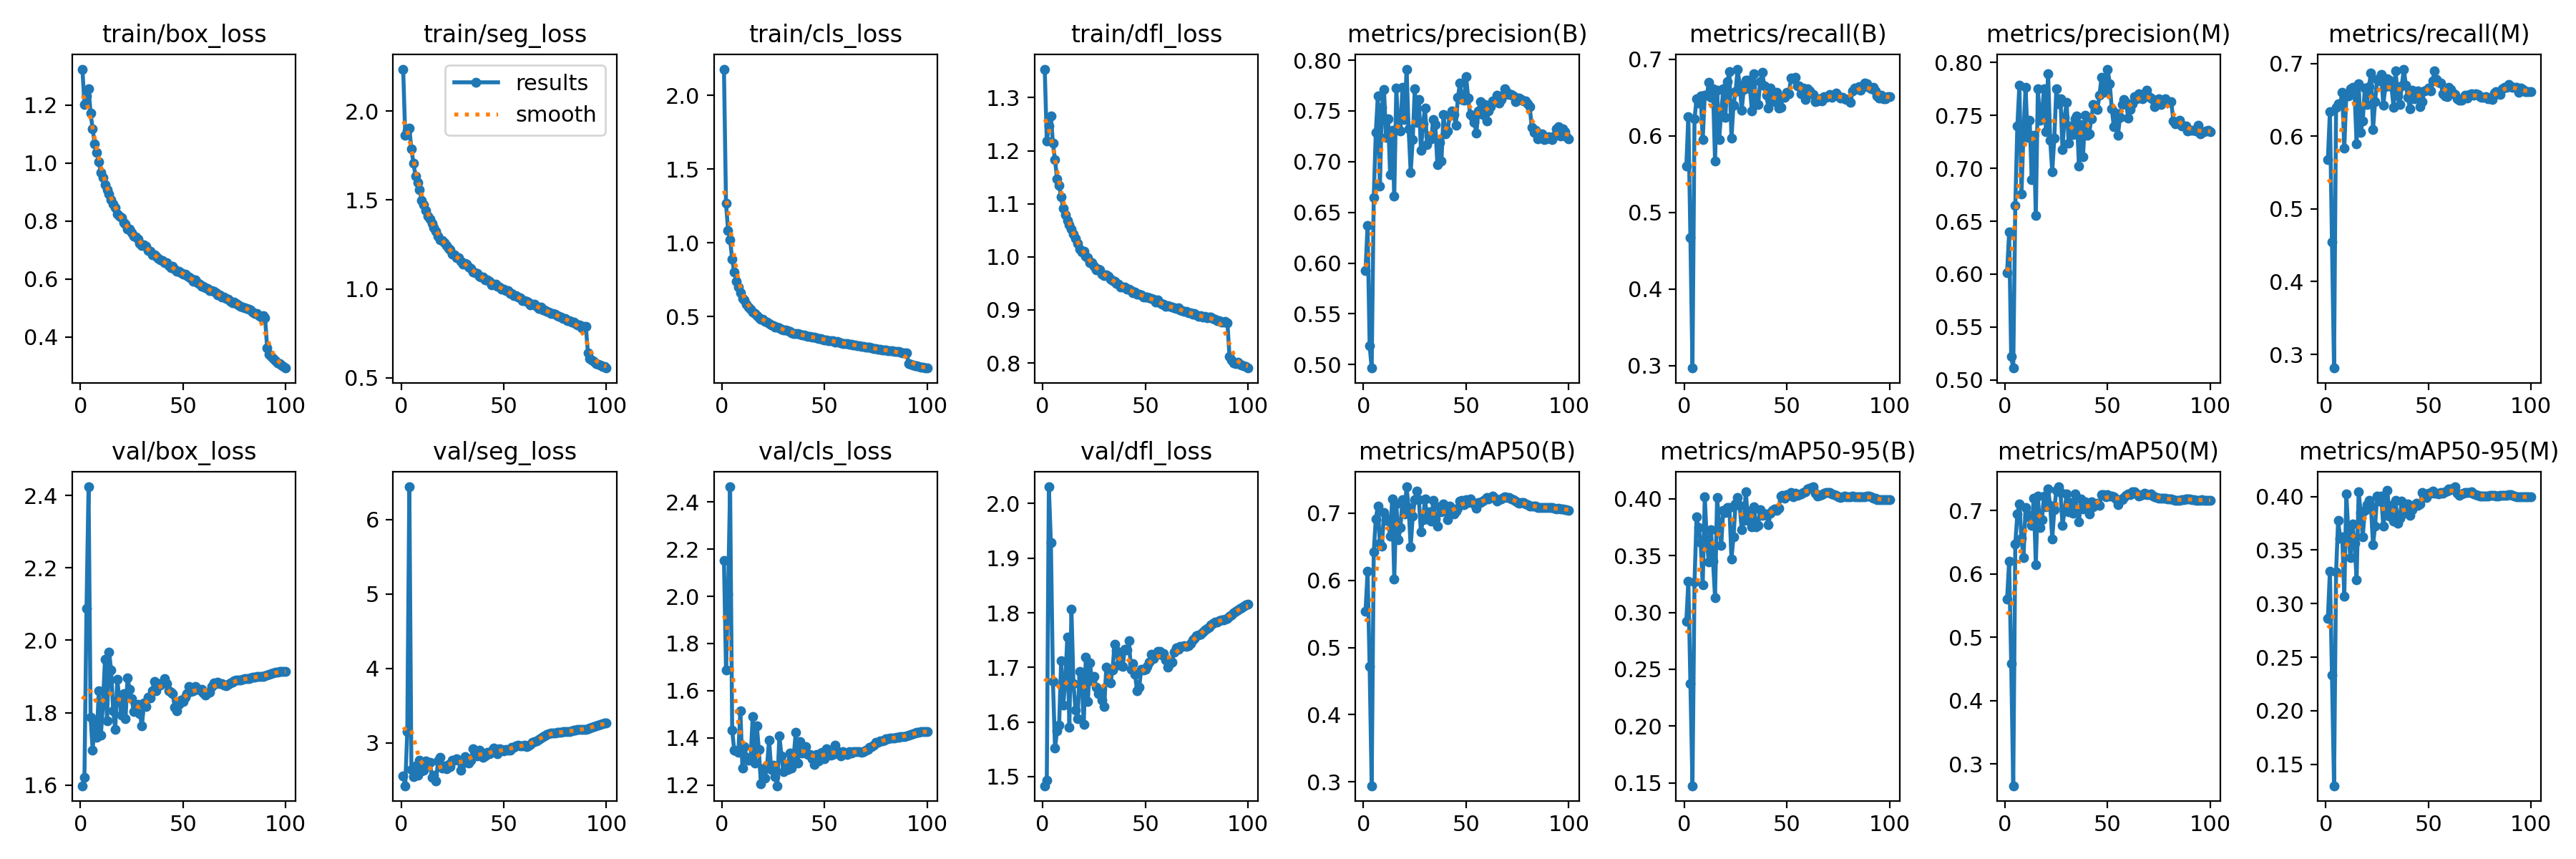

Values plotted in this chart, from the file beside it:
epoch, train/box_loss, train/seg_loss, train/cls_loss, train/dfl_loss, metrics/precision(B), metrics/recall(B), metrics/mAP50(B), metrics/mAP50-95(B), metrics/precision(M), metrics/recall(M), metrics/mAP50(M), metrics/mAP50-95(M), val/box_loss, val/seg_loss, val/cls_loss, val/dfl_loss, lr/pg0, lr/pg1, lr/pg2
1, 1.324, 2.237, 2.178, 1.354, 0.5925, 0.5601, 0.5539, 0.2919, 0.6013, 0.5678, 0.5601, 0.2861, 1.598, 2.551, 2.152, 1.483, 0.003328, 0.003328, 0.003328
2, 1.202, 1.863, 1.27, 1.219, 0.6372, 0.6247, 0.613, 0.3271, 0.6396, 0.6343, 0.62, 0.3301, 1.621, 2.421, 1.688, 1.493, 0.006595, 0.006595, 0.006595
3, 1.231, 1.889, 1.086, 1.246, 0.5186, 0.4666, 0.4721, 0.2376, 0.5218, 0.4544, 0.459, 0.2331, 2.087, 3.15, 2.01, 2.031, 0.009797, 0.009797, 0.009797
4, 1.256, 1.904, 1.024, 1.265, 0.4965, 0.2968, 0.2943, 0.1474, 0.5111, 0.2811, 0.2657, 0.13, 2.424, 6.442, 2.465, 1.928, 0.009703, 0.009703, 0.009703
5, 1.172, 1.787, 0.8882, 1.214, 0.6644, 0.6217, 0.6419, 0.3265, 0.6648, 0.6398, 0.6475, 0.3295, 1.786, 2.644, 1.433, 1.674, 0.009604, 0.009604, 0.009604
6, 1.117, 1.709, 0.8033, 1.183, 0.7287, 0.6481, 0.6911, 0.3841, 0.7401, 0.645, 0.6947, 0.3774, 1.697, 2.539, 1.346, 1.552, 0.009505, 0.009505, 0.009505
7, 1.065, 1.637, 0.7389, 1.147, 0.7646, 0.6423, 0.7109, 0.3745, 0.7789, 0.6441, 0.7111, 0.3612, 1.775, 2.689, 1.345, 1.584, 0.009406, 0.009406, 0.009406
8, 1.037, 1.599, 0.7024, 1.135, 0.6759, 0.6518, 0.6545, 0.3616, 0.6754, 0.6604, 0.656, 0.3626, 1.732, 2.567, 1.339, 1.594, 0.009307, 0.009307, 0.009307
9, 1.005, 1.56, 0.6642, 1.113, 0.7537, 0.5952, 0.6504, 0.3245, 0.7337, 0.5835, 0.6263, 0.3069, 1.861, 2.769, 1.516, 1.712, 0.009208, 0.009208, 0.009208
10, 0.9667, 1.499, 0.6215, 1.091, 0.7715, 0.6532, 0.7007, 0.4019, 0.7768, 0.6576, 0.7045, 0.4025, 1.738, 2.624, 1.272, 1.631, 0.009109, 0.009109, 0.009109
11, 0.9497, 1.474, 0.6123, 1.08, 0.724, 0.653, 0.6894, 0.3624, 0.7294, 0.6552, 0.6903, 0.3657, 1.821, 2.631, 1.362, 1.674, 0.00901, 0.00901, 0.00901
12, 0.925, 1.44, 0.5827, 1.068, 0.7422, 0.6695, 0.6914, 0.3444, 0.7454, 0.6654, 0.692, 0.343, 1.948, 2.759, 1.319, 1.755, 0.008911, 0.008911, 0.008911
13, 0.9078, 1.411, 0.5654, 1.061, 0.6871, 0.6496, 0.6656, 0.3727, 0.6896, 0.6678, 0.6764, 0.3746, 1.778, 2.715, 1.306, 1.59, 0.008812, 0.008812, 0.008812
14, 0.893, 1.391, 0.5504, 1.052, 0.7311, 0.6609, 0.7206, 0.3454, 0.7311, 0.6609, 0.7193, 0.3561, 1.968, 2.736, 1.314, 1.806, 0.008713, 0.008713, 0.008713
15, 0.8731, 1.369, 0.5322, 1.042, 0.6657, 0.5666, 0.6018, 0.3132, 0.6556, 0.59, 0.6149, 0.3225, 1.917, 2.536, 1.49, 1.67, 0.008614, 0.008614, 0.008614
16, 0.8583, 1.346, 0.5215, 1.035, 0.7722, 0.6598, 0.7141, 0.401, 0.7752, 0.6725, 0.7228, 0.4044, 1.805, 2.564, 1.292, 1.621, 0.008515, 0.008515, 0.008515
17, 0.8468, 1.326, 0.5076, 1.026, 0.7327, 0.5952, 0.6598, 0.3785, 0.7451, 0.6054, 0.6736, 0.3848, 1.754, 2.49, 1.451, 1.605, 0.008416, 0.008416, 0.008416
18, 0.825, 1.297, 0.4945, 1.015, 0.7299, 0.6302, 0.6785, 0.3587, 0.752, 0.6212, 0.6859, 0.3626, 1.892, 2.757, 1.351, 1.692, 0.008317, 0.008317, 0.008317
19, 0.8165, 1.277, 0.4838, 1.01, 0.7735, 0.661, 0.7199, 0.39, 0.7753, 0.666, 0.7233, 0.3867, 1.834, 2.8, 1.205, 1.682, 0.008218, 0.008218, 0.008218
20, 0.8119, 1.274, 0.4828, 1.01, 0.7418, 0.6239, 0.6987, 0.3879, 0.7347, 0.6441, 0.7058, 0.3926, 1.793, 2.662, 1.27, 1.595, 0.008119, 0.008119, 0.008119
21, 0.7946, 1.258, 0.4675, 1.002, 0.7912, 0.6704, 0.7391, 0.3925, 0.7896, 0.6685, 0.7338, 0.3965, 1.853, 2.69, 1.23, 1.718, 0.00802, 0.00802, 0.00802
22, 0.7889, 1.244, 0.4637, 0.999, 0.7321, 0.6835, 0.708, 0.3923, 0.7264, 0.6868, 0.7082, 0.3909, 1.784, 2.649, 1.284, 1.638, 0.007921, 0.007921, 0.007921
23, 0.7726, 1.228, 0.4517, 0.9893, 0.6895, 0.5967, 0.6501, 0.347, 0.6969, 0.6093, 0.6553, 0.3549, 1.895, 2.704, 1.391, 1.708, 0.007822, 0.007822, 0.007822
24, 0.7731, 1.218, 0.4452, 0.9884, 0.7217, 0.6401, 0.6953, 0.3666, 0.7285, 0.6478, 0.7014, 0.3723, 1.864, 2.681, 1.265, 1.676, 0.007723, 0.007723, 0.007723
25, 0.7598, 1.196, 0.4408, 0.9819, 0.7721, 0.6574, 0.7196, 0.3957, 0.7752, 0.6786, 0.7323, 0.4004, 1.838, 2.762, 1.285, 1.683, 0.007624, 0.007624, 0.007624
26, 0.7487, 1.192, 0.4304, 0.975, 0.7387, 0.6869, 0.7324, 0.4011, 0.7613, 0.6761, 0.7376, 0.3958, 1.804, 2.765, 1.236, 1.663, 0.007525, 0.007525, 0.007525
27, 0.7444, 1.177, 0.4283, 0.9763, 0.7611, 0.6663, 0.7201, 0.3942, 0.7657, 0.6853, 0.729, 0.4003, 1.806, 2.781, 1.197, 1.651, 0.007426, 0.007426, 0.007426
28, 0.7386, 1.173, 0.4254, 0.9757, 0.711, 0.6337, 0.6716, 0.373, 0.718, 0.6432, 0.6768, 0.3721, 1.823, 2.762, 1.41, 1.655, 0.007327, 0.007327, 0.007327
29, 0.724, 1.153, 0.415, 0.9671, 0.7375, 0.6607, 0.6907, 0.3807, 0.7483, 0.6681, 0.6995, 0.3867, 1.797, 2.625, 1.325, 1.64, 0.007228, 0.007228, 0.007228
30, 0.7151, 1.14, 0.4121, 0.9647, 0.7528, 0.6721, 0.7207, 0.4064, 0.7623, 0.6795, 0.7263, 0.4057, 1.763, 2.723, 1.256, 1.629, 0.007129, 0.007129, 0.007129
31, 0.7178, 1.142, 0.4092, 0.9655, 0.7166, 0.6726, 0.6918, 0.3809, 0.724, 0.677, 0.6986, 0.3814, 1.828, 2.816, 1.278, 1.701, 0.00703, 0.00703, 0.00703
32, 0.7142, 1.138, 0.4069, 0.9627, 0.725, 0.6613, 0.702, 0.3893, 0.7399, 0.6684, 0.7132, 0.3919, 1.818, 2.746, 1.264, 1.676, 0.006931, 0.006931, 0.006931
33, 0.6989, 1.124, 0.3993, 0.9573, 0.7225, 0.6318, 0.6881, 0.3756, 0.7316, 0.6398, 0.6963, 0.3773, 1.842, 2.721, 1.337, 1.672, 0.006832, 0.006832, 0.006832
34, 0.6949, 1.115, 0.3931, 0.9557, 0.7419, 0.6806, 0.7186, 0.393, 0.7468, 0.6903, 0.7263, 0.3963, 1.841, 2.765, 1.272, 1.694, 0.006733, 0.006733, 0.006733
35, 0.6836, 1.094, 0.3876, 0.9534, 0.7364, 0.6411, 0.6912, 0.3751, 0.7496, 0.6555, 0.6999, 0.3752, 1.861, 2.915, 1.325, 1.742, 0.006634, 0.006634, 0.006634
36, 0.6833, 1.092, 0.3873, 0.9498, 0.6972, 0.6404, 0.6801, 0.3764, 0.7019, 0.6441, 0.682, 0.3798, 1.886, 2.855, 1.424, 1.73, 0.006535, 0.006535, 0.006535
37, 0.6797, 1.087, 0.3866, 0.9491, 0.7188, 0.6703, 0.7093, 0.3903, 0.7417, 0.6693, 0.7185, 0.3957, 1.86, 2.826, 1.293, 1.704, 0.006436, 0.006436, 0.006436
38, 0.6714, 1.071, 0.3806, 0.9429, 0.7008, 0.6829, 0.7018, 0.3856, 0.711, 0.6924, 0.7022, 0.3844, 1.879, 2.901, 1.385, 1.726, 0.006337, 0.006337, 0.006337
39, 0.6661, 1.065, 0.3741, 0.9427, 0.7467, 0.6647, 0.7137, 0.3866, 0.7499, 0.6705, 0.7137, 0.3898, 1.877, 2.826, 1.335, 1.702, 0.006238, 0.006238, 0.006238
40, 0.6636, 1.067, 0.3744, 0.9425, 0.7271, 0.653, 0.7031, 0.3864, 0.731, 0.6535, 0.7083, 0.3928, 1.881, 2.804, 1.36, 1.734, 0.006139, 0.006139, 0.006139
41, 0.6568, 1.051, 0.3704, 0.9393, 0.7302, 0.6361, 0.6901, 0.377, 0.7325, 0.638, 0.6943, 0.3824, 1.894, 2.823, 1.363, 1.732, 0.00604, 0.00604, 0.00604
42, 0.6555, 1.05, 0.3664, 0.9387, 0.7456, 0.6618, 0.7105, 0.3875, 0.7471, 0.6635, 0.7134, 0.3877, 1.88, 2.871, 1.329, 1.749, 0.005941, 0.005941, 0.005941
43, 0.6474, 1.042, 0.3663, 0.9364, 0.7501, 0.6474, 0.7004, 0.3896, 0.7601, 0.6518, 0.7063, 0.3915, 1.861, 2.852, 1.329, 1.696, 0.005842, 0.005842, 0.005842
44, 0.6379, 1.023, 0.3612, 0.9325, 0.7462, 0.6449, 0.6987, 0.3909, 0.7575, 0.6576, 0.7096, 0.3934, 1.857, 2.886, 1.312, 1.707, 0.005743, 0.005743, 0.005743
45, 0.6432, 1.028, 0.36, 0.9338, 0.7361, 0.6564, 0.7031, 0.39, 0.7558, 0.6626, 0.7119, 0.3919, 1.852, 2.925, 1.288, 1.687, 0.005644, 0.005644, 0.005644
46, 0.6343, 1.025, 0.355, 0.93, 0.7633, 0.636, 0.707, 0.3919, 0.7693, 0.6409, 0.7086, 0.3929, 1.815, 2.874, 1.328, 1.657, 0.005545, 0.005545, 0.005545
47, 0.6265, 1.016, 0.3541, 0.9296, 0.7772, 0.6373, 0.7183, 0.4023, 0.7858, 0.6475, 0.7252, 0.4038, 1.805, 2.851, 1.302, 1.663, 0.005446, 0.005446, 0.005446
48, 0.6275, 1.009, 0.3529, 0.9284, 0.761, 0.65, 0.7188, 0.4032, 0.7719, 0.6629, 0.7248, 0.4013, 1.824, 2.923, 1.336, 1.696, 0.005347, 0.005347, 0.005347
49, 0.6216, 0.9994, 0.3472, 0.9243, 0.7604, 0.6502, 0.7129, 0.4006, 0.7746, 0.6632, 0.7219, 0.3993, 1.835, 2.907, 1.338, 1.695, 0.005248, 0.005248, 0.005248
50, 0.6161, 0.9969, 0.3442, 0.9245, 0.7838, 0.6569, 0.72, 0.4035, 0.7938, 0.666, 0.7253, 0.4032, 1.83, 2.887, 1.312, 1.697, 0.005149, 0.005149, 0.005149
51, 0.6157, 0.9906, 0.3434, 0.9242, 0.7629, 0.6552, 0.7162, 0.4028, 0.7802, 0.6629, 0.7226, 0.4028, 1.843, 2.905, 1.355, 1.702, 0.00505, 0.00505, 0.00505
52, 0.6123, 0.9889, 0.3395, 0.9226, 0.7466, 0.6753, 0.7208, 0.4053, 0.7565, 0.6764, 0.723, 0.4051, 1.852, 2.9, 1.329, 1.71, 0.004951, 0.004951, 0.004951
53, 0.6072, 0.9752, 0.3372, 0.922, 0.7441, 0.6745, 0.7156, 0.4018, 0.7395, 0.6903, 0.7219, 0.4033, 1.872, 2.899, 1.325, 1.724, 0.004852, 0.004852, 0.004852
54, 0.6018, 0.9729, 0.338, 0.9199, 0.7388, 0.6759, 0.7139, 0.4048, 0.7521, 0.6783, 0.7186, 0.4031, 1.859, 2.941, 1.33, 1.716, 0.004753, 0.004753, 0.004753
55, 0.5933, 0.963, 0.3275, 0.9147, 0.7283, 0.6654, 0.7074, 0.4032, 0.7316, 0.6739, 0.7097, 0.4022, 1.861, 2.94, 1.37, 1.722, 0.004654, 0.004654, 0.004654
56, 0.5963, 0.962, 0.3303, 0.9183, 0.7503, 0.6653, 0.716, 0.4038, 0.7481, 0.6736, 0.7177, 0.4035, 1.872, 2.958, 1.346, 1.73, 0.004555, 0.004555, 0.004555
57, 0.5875, 0.9536, 0.326, 0.9134, 0.7595, 0.6552, 0.7159, 0.4043, 0.7601, 0.6586, 0.7171, 0.4029, 1.867, 2.971, 1.332, 1.729, 0.004456, 0.004456, 0.004456
58, 0.5824, 0.9489, 0.3241, 0.911, 0.7462, 0.662, 0.7175, 0.4053, 0.7651, 0.6552, 0.7208, 0.4041, 1.863, 2.956, 1.325, 1.723, 0.004357, 0.004357, 0.004357
59, 0.5761, 0.9331, 0.3176, 0.911, 0.7566, 0.6469, 0.7196, 0.4063, 0.7623, 0.6543, 0.7243, 0.4053, 1.864, 2.952, 1.341, 1.726, 0.004258, 0.004258, 0.004258
60, 0.5748, 0.9325, 0.3175, 0.907, 0.7404, 0.661, 0.7228, 0.4088, 0.7474, 0.6669, 0.7263, 0.4067, 1.855, 2.963, 1.333, 1.713, 0.004159, 0.004159, 0.004159
... 40 more rows
